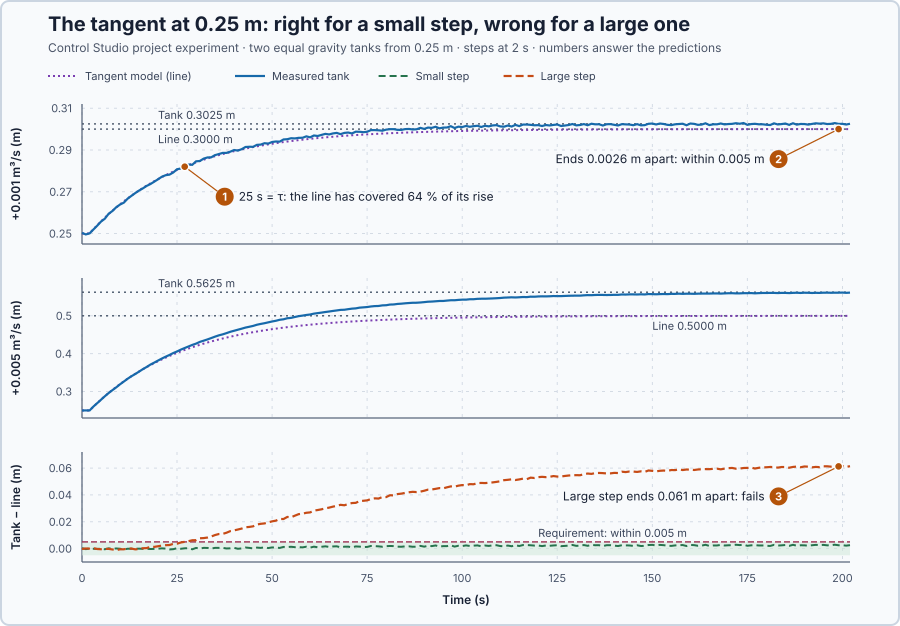

Values plotted in this chart, from the file beside it:
time_s, small_inflow_m3s, large_inflow_m3s, small_level_m, small_line_m, large_level_m, large_line_m
0, 0.01, 0.01, 0.2503, 0.25, 0.2497, 0.25
1, 0.01, 0.01, 0.2496, 0.25, 0.2501, 0.25
2, 0.011, 0.015, 0.2501, 0.2501, 0.2499, 0.2499
3, 0.011, 0.015, 0.2519, 0.2521, 0.2603, 0.2599
4, 0.011, 0.015, 0.2538, 0.254, 0.2692, 0.2695
5, 0.011, 0.015, 0.2557, 0.2558, 0.2783, 0.2788
6, 0.011, 0.015, 0.2571, 0.2576, 0.2874, 0.2876
7, 0.011, 0.015, 0.2595, 0.2593, 0.2959, 0.2961
8, 0.011, 0.015, 0.2608, 0.2609, 0.3036, 0.3043
9, 0.011, 0.015, 0.2626, 0.2625, 0.3109, 0.3121
10, 0.011, 0.015, 0.2639, 0.264, 0.3191, 0.3196
11, 0.011, 0.015, 0.2648, 0.2654, 0.3263, 0.3268
12, 0.011, 0.015, 0.2667, 0.2668, 0.3337, 0.3338
13, 0.011, 0.015, 0.268, 0.2681, 0.3404, 0.3404
14, 0.011, 0.015, 0.2694, 0.2694, 0.3462, 0.3468
15, 0.011, 0.015, 0.2706, 0.2706, 0.3525, 0.3529
16, 0.011, 0.015, 0.2716, 0.2718, 0.3591, 0.3588
17, 0.011, 0.015, 0.2728, 0.2729, 0.3648, 0.3644
18, 0.011, 0.015, 0.2737, 0.274, 0.3712, 0.3699
19, 0.011, 0.015, 0.2748, 0.2751, 0.3763, 0.3751
20, 0.011, 0.015, 0.276, 0.2761, 0.3818, 0.3801
21, 0.011, 0.015, 0.2772, 0.277, 0.3871, 0.3849
22, 0.011, 0.015, 0.2779, 0.2779, 0.392, 0.3895
23, 0.011, 0.015, 0.2782, 0.2788, 0.3965, 0.3939
24, 0.011, 0.015, 0.2792, 0.2797, 0.4017, 0.3981
25, 0.011, 0.015, 0.2808, 0.2805, 0.4058, 0.4022
26, 0.011, 0.015, 0.2811, 0.2813, 0.4107, 0.4061
27, 0.011, 0.015, 0.2822, 0.282, 0.4149, 0.4099
28, 0.011, 0.015, 0.283, 0.2827, 0.419, 0.4135
29, 0.011, 0.015, 0.2829, 0.2834, 0.4232, 0.4169
30, 0.011, 0.015, 0.2846, 0.2841, 0.4265, 0.4203
31, 0.011, 0.015, 0.2847, 0.2847, 0.4311, 0.4235
32, 0.011, 0.015, 0.2859, 0.2853, 0.4344, 0.4265
33, 0.011, 0.015, 0.2864, 0.2859, 0.4377, 0.4295
34, 0.011, 0.015, 0.2865, 0.2865, 0.4413, 0.4323
35, 0.011, 0.015, 0.2876, 0.287, 0.4451, 0.435
36, 0.011, 0.015, 0.2881, 0.2875, 0.4484, 0.4376
37, 0.011, 0.015, 0.2886, 0.288, 0.451, 0.4401
38, 0.011, 0.015, 0.2886, 0.2885, 0.4543, 0.4425
39, 0.011, 0.015, 0.2892, 0.289, 0.4578, 0.4448
40, 0.011, 0.015, 0.29, 0.2894, 0.4606, 0.447
41, 0.011, 0.015, 0.2897, 0.2898, 0.4633, 0.4491
42, 0.011, 0.015, 0.2904, 0.2902, 0.4661, 0.4511
43, 0.011, 0.015, 0.2914, 0.2906, 0.469, 0.4531
44, 0.011, 0.015, 0.2915, 0.291, 0.4711, 0.455
45, 0.011, 0.015, 0.2915, 0.2914, 0.4734, 0.4568
46, 0.011, 0.015, 0.2924, 0.2917, 0.4764, 0.4585
47, 0.011, 0.015, 0.2926, 0.292, 0.4786, 0.4602
48, 0.011, 0.015, 0.2932, 0.2924, 0.4805, 0.4618
49, 0.011, 0.015, 0.2931, 0.2927, 0.4828, 0.4633
50, 0.011, 0.015, 0.2938, 0.293, 0.4851, 0.4648
51, 0.011, 0.015, 0.2941, 0.2932, 0.487, 0.4662
52, 0.011, 0.015, 0.294, 0.2935, 0.4896, 0.4675
53, 0.011, 0.015, 0.295, 0.2938, 0.4909, 0.4688
54, 0.011, 0.015, 0.2952, 0.294, 0.4937, 0.4701
55, 0.011, 0.015, 0.2956, 0.2943, 0.4946, 0.4713
56, 0.011, 0.015, 0.2955, 0.2945, 0.497, 0.4724
57, 0.011, 0.015, 0.2958, 0.2947, 0.4992, 0.4735
58, 0.011, 0.015, 0.2958, 0.2949, 0.5006, 0.4746
59, 0.011, 0.015, 0.2965, 0.2951, 0.5023, 0.4756
... 143 more rows
